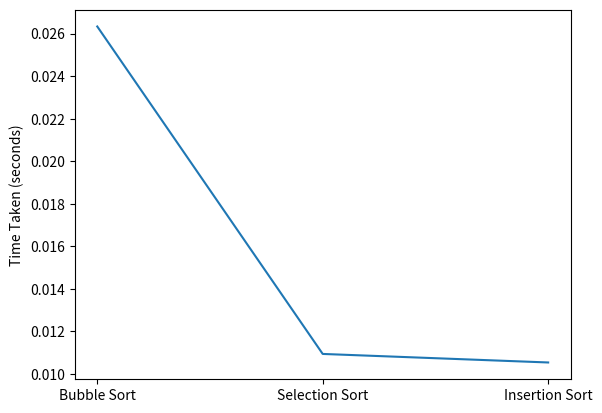

The script that saved this image: (Note: this script raises an exception after producing the figure.)
import random
import time
import matplotlib.pyplot as plt

# Define the sorting algorithms
def bubble_sort(arr):
    n = len(arr)
    for i in range(n):
        for j in range(0, n-i-1):
            if arr[j] > arr[j+1]:
                arr[j], arr[j+1] = arr[j+1], arr[j]

def selection_sort(arr):
    for i in range(len(arr)):
        min_idx = i
        for j in range(i+1, len(arr)):
            if arr[min_idx] > arr[j]:
                min_idx = j
        arr[i], arr[min_idx] = arr[min_idx], arr[i]

def insertion_sort(arr):
    for i in range(1, len(arr)):
        key = arr[i]
        j = i-1
        while j >= 0 and key < arr[j]:
            arr[j + 1] = arr[j]
            j -= 1
        arr[j + 1] = key

# Generate 1000 random integers between 1 and 10000
arr = [random.randint(1, 10000) for _ in range(1000)]

# Initialize lists to store the time taken by each algorithm
bubble_sort_times = []
selection_sort_times = []
insertion_sort_times = []

# Perform the sorting and measure the time taken
start_time = time.time()
bubble_sort(arr.copy())
end_time = time.time()
bubble_sort_times.append(end_time - start_time)

start_time = time.time()
selection_sort(arr.copy())
end_time = time.time()
selection_sort_times.append(end_time - start_time)

start_time = time.time()
insertion_sort(arr.copy())
end_time = time.time()
insertion_sort_times.append(end_time - start_time)

# Plot the results
plt.plot(['Bubble Sort', 'Selection Sort', 'Insertion Sort'], [bubble_sort_times[0], selection_sort_times[0], insertion_sort_times[0]])
plt.ylabel('Time Taken (seconds)')
plt.show()


import heapq

def merge_sorted_arrays(sorted_arrays):
    min_heap = []
    sorted_arrays_iters = [iter(x) for x in sorted_arrays]

    # Put first element and its index in min heap for each array
    for i, it in enumerate(sorted_arrays_iters):
        first_element = next(it, None)
        if first_element is not None:
            heapq.heappush(min_heap, (first_element, i))

    result = []

    while min_heap:
        smallest_entry, smallest_array_i = heapq.heappop(min_heap)
        smallest_array_iter = sorted_arrays_iters[smallest_array_i]
        result.append(smallest_entry)
        next_element = next(smallest_array_iter, None)
        if next_element is not None:
            heapq.heappush(min_heap, (next_element, smallest_array_i))

    return result

# Test with your arrays
arrays = [[10, 20, 30, 40], [15, 25, 35], [27, 29, 37, 48, 93], [32, 33]]
print(merge_sorted_arrays(arrays))


import heapq

def k_largest_elements(arr, k):
    # Use heapq to create a min heap
    min_heap = []
    for num in arr:
        heapq.heappush(min_heap, num)
        if len(min_heap) > k:
            heapq.heappop(min_heap)
    return min_heap

# Test with your array and value of k
arr = [10, 20, 30, 40, 50, 60, 70, 80, 90, 100]
k = 3
print(k_largest_elements(arr, k))


def max_activities(s , f ):
    n = len(f)
    print ("The following activities are selected")
 
    # The first activity is always selected
    i = 0
    print (i),
 
    # Consider rest of the activities
    for j in range(n):
 
        # If this activity has start time greater than
        # or equal to the finish time of previously
        # selected activity, then select it
        if s[j] >= f[i]:
            print (j),
            i = j
 
# Driver program to test above function
s = [1 , 3 , 0 , 5 , 8 , 5]
f = [2 , 4 , 6 , 7 , 9 , 9]
max_activities(s , f)


def merge_intervals(intervals):
    # Sort intervals based on start time
    intervals.sort(key=lambda x: x[0])

    merged = []
    for interval in intervals:
        # if the list of merged intervals is empty or if the current
        # interval does not overlap with the previous, append it
        if not merged or merged[-1][1] < interval[0]:
            merged.append(interval)
        else:
            # otherwise, there is overlap, so we merge the current and previous
            # intervals by updating the end of the previous interval
            merged[-1][1] = max(merged[-1][1], interval[1])

    return merged

# Test with your intervals
intervals = [(1,4), (2,5), (7,8), (6,9)]
print(merge_intervals(intervals))
